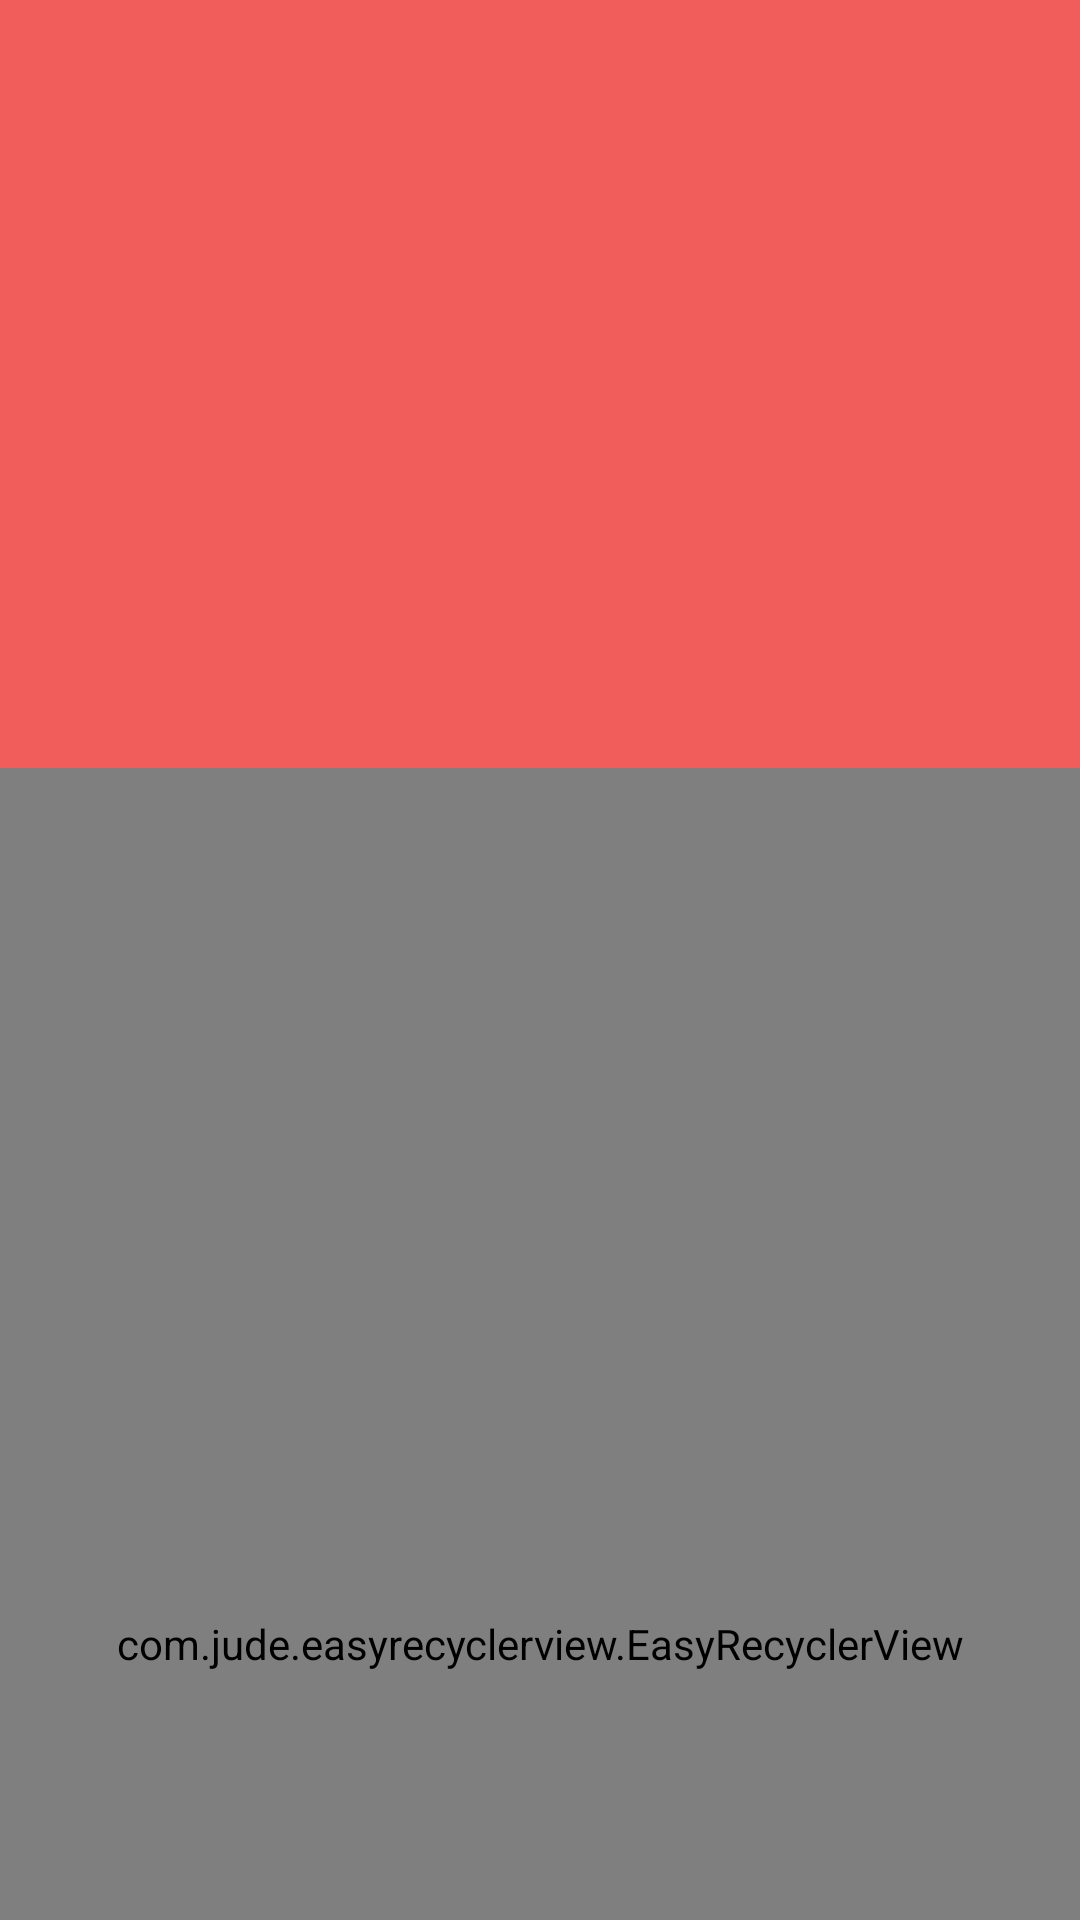

Produce the Android XML layout that renders to this screen, including the resource entries it uses.
<!-- AndroidManifest.xml: application theme AppTheme -->
<!-- res/layout/act_seasondetail.xml -->
<?xml version="1.0" encoding="utf-8"?>
<android.support.design.widget.CoordinatorLayout xmlns:android="http://schemas.android.com/apk/res/android"
    xmlns:app="http://schemas.android.com/apk/res-auto"
    android:layout_width="match_parent"
    android:layout_height="match_parent"
    android:fitsSystemWindows="true"
    android:orientation="vertical">


    <android.support.design.widget.AppBarLayout
        android:layout_width="match_parent"
        android:layout_height="wrap_content"
        android:fitsSystemWindows="true">


        <android.support.design.widget.CollapsingToolbarLayout
            android:id="@+id/coll_toolbar_layout"
            android:layout_width="match_parent"
            android:layout_height="@dimen/detail_image_height"
            android:fitsSystemWindows="true"
            android:theme="@style/ThemeOverlay.AppCompat.Dark.ActionBar"
            app:contentScrim="?attr/colorPrimary"
            app:expandedTitleMarginEnd="96dp"
            app:expandedTitleMarginStart="48dp"
            app:layout_scrollFlags="scroll|exitUntilCollapsed">


            <ImageView
                android:id="@+id/detail_image"
                android:layout_width="match_parent"
                android:layout_height="match_parent"
                android:fitsSystemWindows="true"
                app:layout_collapseMode="parallax" />
            <View
                android:layout_width="match_parent"
                android:layout_height="match_parent"
                android:layout_gravity="bottom"
                android:background="@drawable/black_bg" />

            <android.support.v7.widget.Toolbar
                android:id="@+id/toolbar"
                android:layout_width="match_parent"
                android:layout_height="?attr/actionBarSize"
                app:layout_collapseMode="pin"
                app:popupTheme="@style/ThemeOverlay.AppCompat.Light" />

        </android.support.design.widget.CollapsingToolbarLayout>

        <android.support.design.widget.TabLayout
            android:id="@+id/tab_layout"
            android:layout_width="match_parent"
            android:layout_height="46dp"
            android:visibility="gone"
            app:tabIndicatorColor="@color/black_90"
            app:tabSelectedTextColor="@color/black_90"
            app:tabTextColor="@color/white" />
    </android.support.design.widget.AppBarLayout>

    <com.jude.easyrecyclerview.EasyRecyclerView
        android:id="@+id/recycler_view"
        android:layout_width="match_parent"
        android:layout_height="match_parent"
        app:layout_behavior="@string/appbar_scrolling_view_behavior"
        app:scrollbarStyle="insideOverlay" />

</android.support.design.widget.CoordinatorLayout>
<!-- resources referenced by this layout -->
<resources>
  <color name="black_90">#dd000000</color>
  <color name="white">#ffffff</color>
  <dimen name="detail_image_height">256dp</dimen>
  <style name="AppTheme" parent="Theme.AppCompat.Light.DarkActionBar">
          
          <item name="colorPrimary">@color/colorPrimary</item>
          <item name="colorPrimaryDark">@color/colorPrimaryDark</item>
          <item name="colorAccent">@color/colorAccent</item>
      </style>
  <color name="colorPrimary">#F15D5B</color>
  <color name="colorPrimaryDark">#D04C48</color>
  <color name="colorAccent">#FF4081</color>
</resources>
